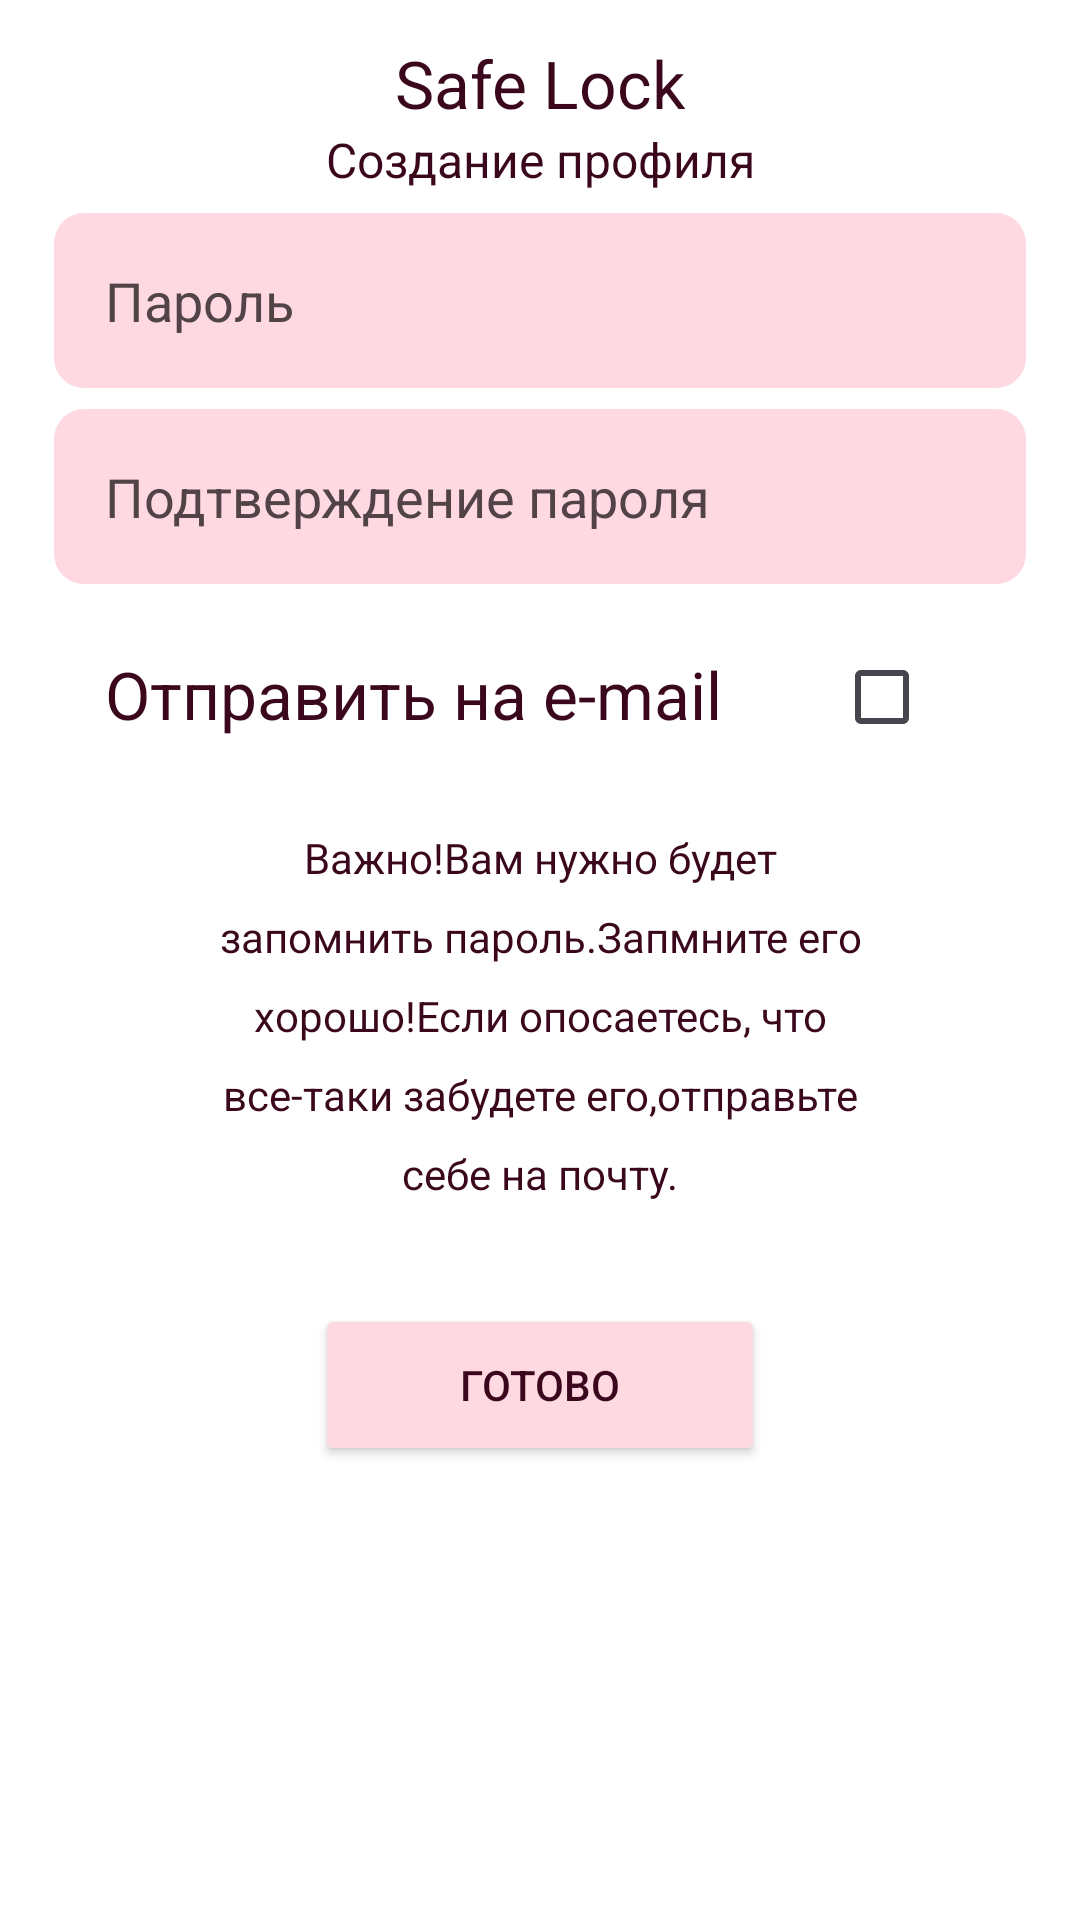

Layout XML and referenced resources for this Android screen:
<!-- AndroidManifest.xml: application theme Theme.SafeLock -->
<!-- res/layout/fragment_create_profile.xml -->
<?xml version="1.0" encoding="utf-8"?>
<LinearLayout xmlns:android="http://schemas.android.com/apk/res/android"
    xmlns:app="http://schemas.android.com/apk/res-auto"
    xmlns:tools="http://schemas.android.com/tools"
    android:layout_width="match_parent"
    android:layout_height="match_parent"
    android:orientation="vertical"
    android:background="@color/white"
    tools:context=".presentation.fragments.registration.CreateProfile">

    <TextView
        android:layout_width="match_parent"
        android:layout_height="wrap_content"
        android:text="Safe Lock"
        android:textSize="22sp"
        android:textColor="@color/toolBarTitleTextColor"
        android:gravity="center"
        android:layout_marginTop="13dp"
       />

    <TextView
        android:layout_width="match_parent"
        android:layout_height="wrap_content"
        android:text="Создание профиля"
        android:textSize="16sp"
        android:textColor="@color/toolBarTitleTextColor"
        android:gravity="center"/>

    <EditText
        android:id="@+id/ed_password"
        android:layout_width="match_parent"
        android:layout_height="wrap_content"
        android:background="@drawable/addpasswordelement_backgraund"
        android:hint="Пароль"
        android:textColorHint="@color/etHintColor"
        android:layout_marginTop="7dp"
        android:padding="17dp"
        android:layout_marginStart="18dp"
        android:layout_marginEnd="18dp"/>

    <EditText
        android:id="@+id/ed_reapetPassword"
        android:layout_width="match_parent"
        android:layout_height="wrap_content"
        android:background="@drawable/addpasswordelement_backgraund"
        android:hint="Подтверждение пароля"
        android:textColorHint="@color/etHintColor"
        android:layout_marginTop="7dp"
        android:padding="17dp"
        android:layout_marginStart="18dp"
        android:layout_marginEnd="18dp"/>

    <androidx.constraintlayout.widget.ConstraintLayout
        android:layout_width="match_parent"
        android:layout_height="wrap_content"
       >

        <TextView
            android:id="@+id/tv_sendToEmail"
            android:layout_width="wrap_content"
            android:layout_height="wrap_content"
            android:layout_marginStart="35dp"
            android:layout_marginTop="22dp"
            android:text="Отправить на e-mail"
            android:textColor="@color/toolBarTitleTextColor"
            android:textSize="22sp"
            app:layout_constraintStart_toStartOf="parent"
            app:layout_constraintTop_toTopOf="parent" />

        <CheckBox
            android:id="@+id/cb_isSendToEmail"
            android:layout_width="wrap_content"
            android:layout_height="wrap_content"
            android:layout_marginTop="2dp"
            android:layout_marginEnd="34dp"
            app:layout_constraintBottom_toBottomOf="@+id/tv_sendToEmail"
            app:layout_constraintEnd_toEndOf="parent"
            app:layout_constraintTop_toTopOf="@+id/tv_sendToEmail" />

        <EditText
            android:id="@+id/ed_email"
            android:layout_width="match_parent"
            android:layout_height="wrap_content"
            android:layout_marginStart="18dp"
            android:layout_marginTop="18dp"
            android:layout_marginEnd="18dp"
            android:background="@drawable/addpasswordelement_backgraund"
            android:hint="E-mail"
            android:padding="17dp"
            android:visibility="gone"
            android:textColorHint="@color/etHintColor"
            app:layout_constraintEnd_toEndOf="parent"
            app:layout_constraintStart_toStartOf="parent"
            app:layout_constraintTop_toBottomOf="@+id/tv_sendToEmail" />

    </androidx.constraintlayout.widget.ConstraintLayout>

    <TextView
        android:layout_width="match_parent"
        android:layout_height="wrap_content"
        android:text="@string/importantly"
        android:textSize="14sp"
        android:textColor="@color/toolBarTitleTextColor"
        android:lineSpacingExtra="10dp"
        android:layout_marginTop="20dp"
        android:layout_marginStart="69dp"
        android:layout_marginEnd="69dp"
        android:layout_gravity="center"
        android:gravity="center"/>

    <Button
        android:id="@+id/btn_ok"
        android:layout_width="150dp"
        android:layout_height="54dp"
        android:layout_gravity="center"
        android:layout_marginTop="34dp"
        android:backgroundTint="@color/topAppBarColor"
        android:text="Готово"
        android:textColor="@color/toolBarTitleTextColor"/>





</LinearLayout>
<!-- resources referenced by this layout -->
<resources>
  <color name="etHintColor">#514347</color>
  <color name="toolBarTitleTextColor">#3A071D</color>
  <color name="topAppBarColor">#FFD9E2</color>
  <color name="white">#FFFFFFFF</color>
  <!-- drawable addpasswordelement_backgraund (drawable) -->
  <?xml version="1.0" encoding="utf-8"?>
  <shape xmlns:android="http://schemas.android.com/apk/res/android">
  
      <solid android:color="@color/topAppBarColor"/>
      <corners android:radius="10dp"/>
  
  </shape>
  <string name="importantly">Важно!Вам нужно будет запомнить пароль.Запмните его хорошо!Если опосаетесь, что все-таки забудете его,отправьте себе на почту.</string>
  <style name="Theme.SafeLock" parent="Base.Theme.SafeLock" />
  <style name="Base.Theme.SafeLock" parent="Theme.Material3.Light.NoActionBar">
         <item name="windowActionBar">false</item>
          <item name="windowNoTitle">true</item>
          <item name="titleTextColor">@color/toolBarTitleTextColor</item>
          <item name="android:statusBarColor">@color/topAppBarColor</item>
          <item name="android:windowLightStatusBar">true</item>
      </style>
</resources>
